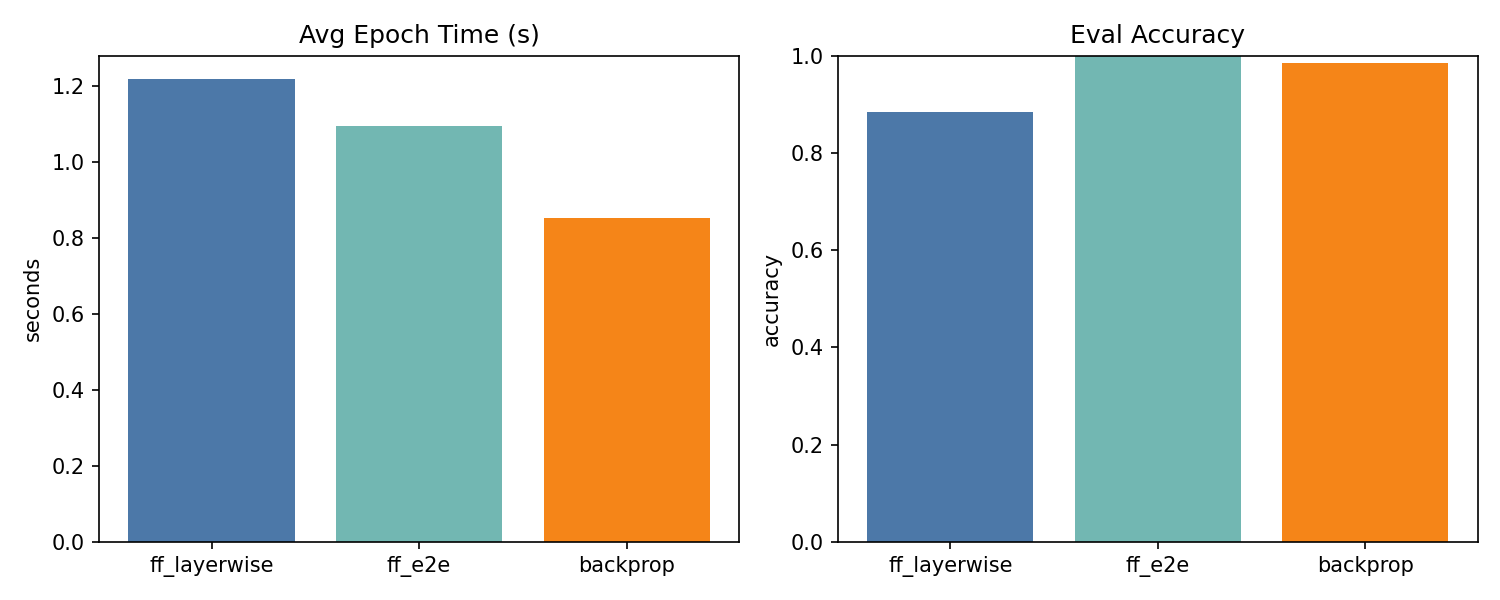

Source data for this figure (header and first rows):
avg_epoch_s, eval_acc, eval_bce, eval_g_neg, eval_g_pos, eval_neg_mode_effective, eval_objective, eval_sc_acc, eval_sc_gap, eval_sc_loss, eval_sc_neg, eval_sc_pos, eval_sep, goodness_target_eval, graphs_per_s, mode, neg_mode_effective, target_cal_acc
1.219, 0.8854, , 2.067, 4.319, shuffle, ff, , , , , , 2.252, 2.992, 2316, ff_layerwise, shuffle, 0.8692
1.095, 1.0, , 0.2542, 0.994, self_contrastive, self_contrastive, 1.0, 0.7398, 1.482, 0.2542, 0.994, 0.7398, 3.993, 2579, ff_e2e, self_contrastive, nan
0.8542, 0.9859, 0.1455, 1.518, 2.07, shuffle, bce, , , , , , 0.5518, , 3306, backprop, shuffle, 
